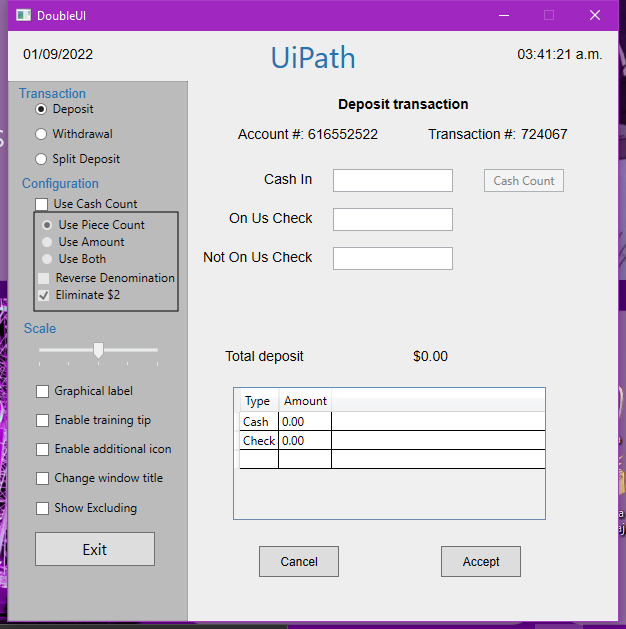
Task: , we will use the basic building blocks of UI Automation in Studio:  the “Use Application/Browser” activity and the “Type Into”, “Click” and “Get Text” activities.  
DoubleUI is a demo application used for recording transactions. 
Workflow: Main

Step 1: Use Application: DoubleUI on the element in window 'DoubleUI' (doubleui.exe)

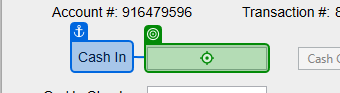
Step 2: type a value